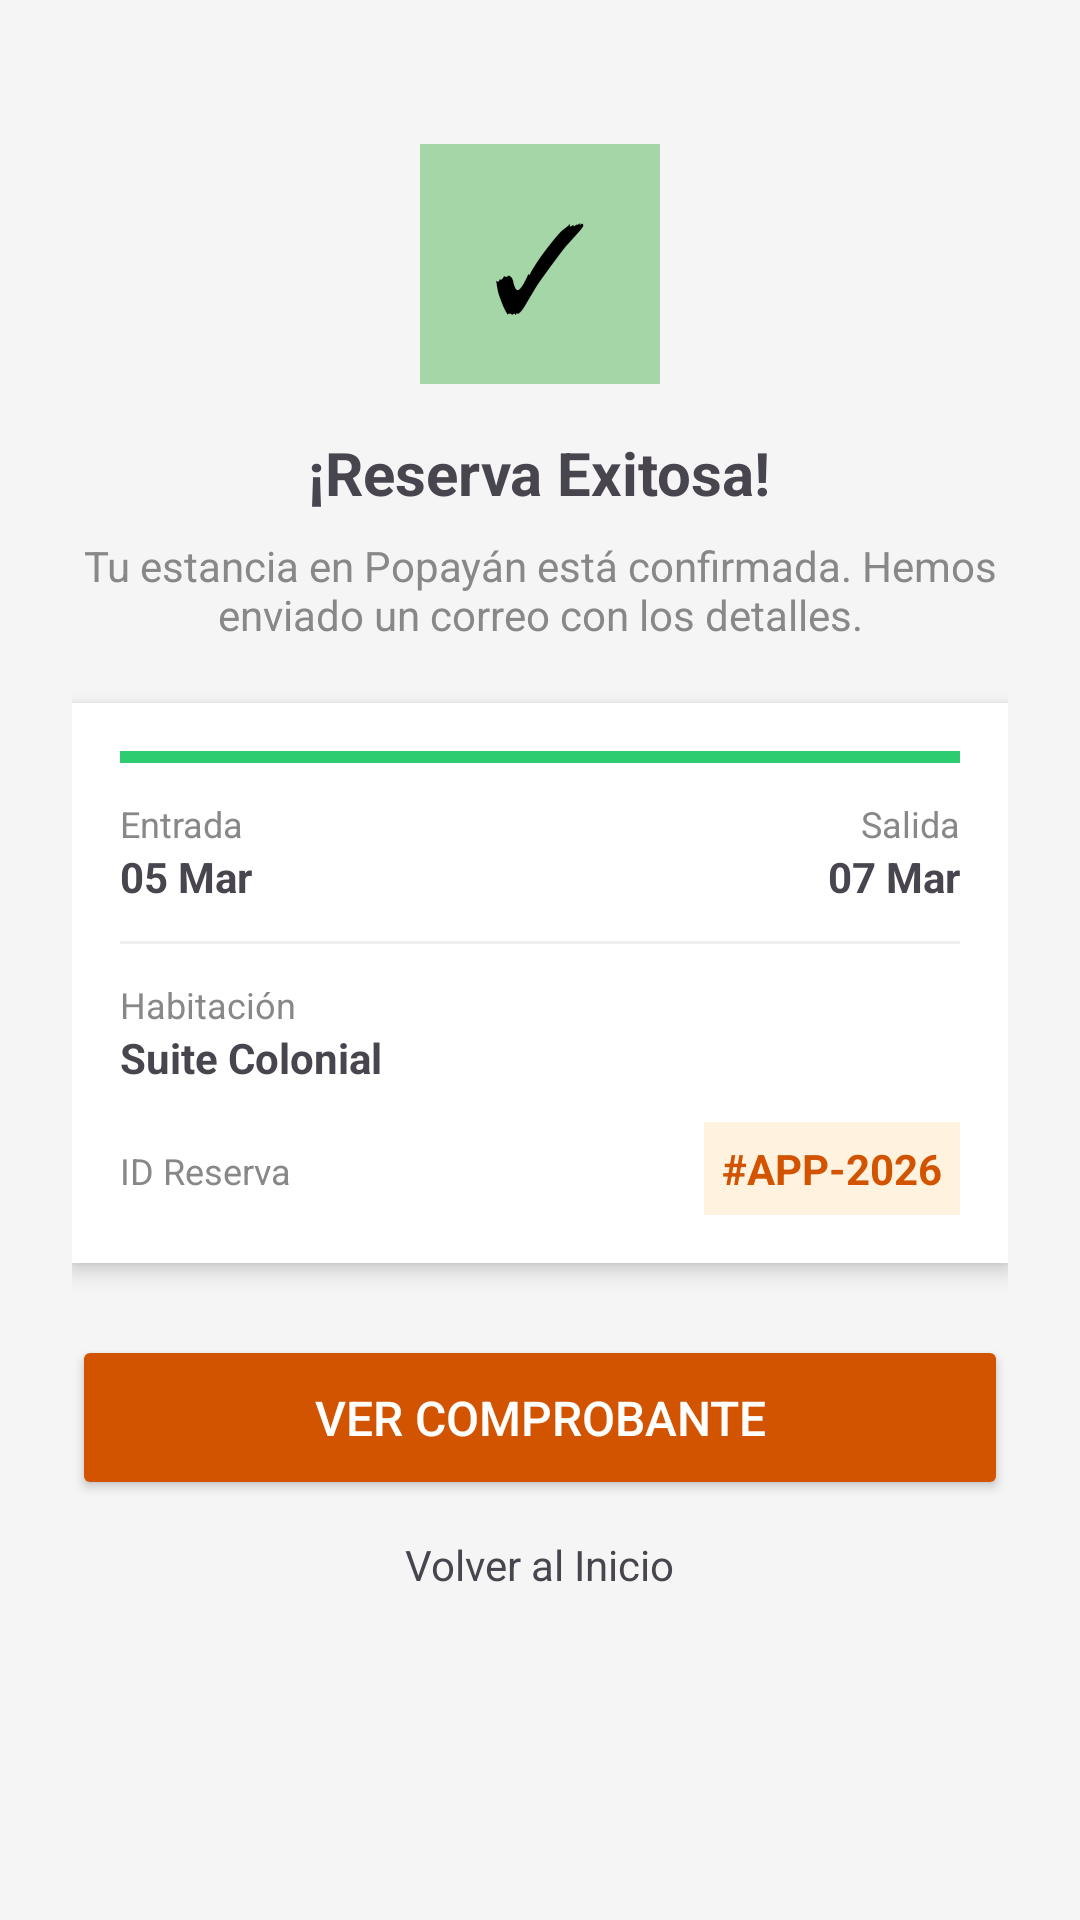

Android layout source for this screen:
<!-- AndroidManifest.xml: application theme Theme.HotelPopayan -->
<!-- res/layout/confirmacion.xml -->
<?xml version="1.0" encoding="utf-8"?>
<ScrollView xmlns:android="http://schemas.android.com/apk/res/android"
    android:layout_width="match_parent"
    android:layout_height="match_parent"
    android:background="#F5F5F5">

    <LinearLayout
        android:layout_width="match_parent"
        android:layout_height="wrap_content"
        android:orientation="vertical"
        android:gravity="center_horizontal"
        android:padding="24dp">

        
        <TextView
            android:layout_width="80dp"
            android:layout_height="80dp"
            android:background="#A5D6A7"
            android:gravity="center"
            android:text="✓"
            android:textSize="40sp"
            android:textColor="#000"
            android:layout_marginTop="24dp" />

        
        <TextView
            android:layout_width="wrap_content"
            android:layout_height="wrap_content"
            android:text="¡Reserva Exitosa!"
            android:textSize="20sp"
            android:textStyle="bold"
            android:layout_marginTop="16dp" />

        
        <TextView
            android:layout_width="wrap_content"
            android:layout_height="wrap_content"
            android:text="Tu estancia en Popayán está confirmada. Hemos enviado un correo con los detalles."
            android:textSize="14sp"
            android:textColor="#888"
            android:gravity="center"
            android:layout_marginTop="8dp" />

        
        <LinearLayout
            android:layout_width="match_parent"
            android:layout_height="wrap_content"
            android:orientation="vertical"
            android:background="#FFFFFF"
            android:padding="16dp"
            android:layout_marginTop="20dp"
            android:elevation="4dp">

            
            <View
                android:layout_width="match_parent"
                android:layout_height="4dp"
                android:background="#2ECC71"
                android:layout_marginBottom="12dp"/>

            
            <LinearLayout
                android:layout_width="match_parent"
                android:layout_height="wrap_content"
                android:orientation="horizontal">

                <LinearLayout
                    android:layout_width="0dp"
                    android:layout_weight="1"
                    android:layout_height="wrap_content"
                    android:orientation="vertical">

                    <TextView
                        android:text="Entrada"
                        android:textColor="#888"
                        android:textSize="12sp"
                        android:layout_width="wrap_content"
                        android:layout_height="wrap_content"/>

                    <TextView
                        android:text="05 Mar"
                        android:textStyle="bold"
                        android:layout_width="wrap_content"
                        android:layout_height="wrap_content"/>
                </LinearLayout>

                <LinearLayout
                    android:layout_width="0dp"
                    android:layout_weight="1"
                    android:layout_height="wrap_content"
                    android:orientation="vertical"
                    android:gravity="end">

                    <TextView
                        android:text="Salida"
                        android:textColor="#888"
                        android:textSize="12sp"
                        android:layout_width="wrap_content"
                        android:layout_height="wrap_content"/>

                    <TextView
                        android:text="07 Mar"
                        android:textStyle="bold"
                        android:layout_width="wrap_content"
                        android:layout_height="wrap_content"/>
                </LinearLayout>
            </LinearLayout>

            
            <View
                android:layout_width="match_parent"
                android:layout_height="1dp"
                android:background="#EEEEEE"
                android:layout_marginVertical="12dp"/>

            
            <TextView
                android:text="Habitación"
                android:textColor="#888"
                android:textSize="12sp"
                android:layout_width="wrap_content"
                android:layout_height="wrap_content"/>

            <TextView
                android:text="Suite Colonial"
                android:textStyle="bold"
                android:layout_width="wrap_content"
                android:layout_height="wrap_content"/>

            
            <LinearLayout
                android:layout_width="match_parent"
                android:layout_height="wrap_content"
                android:layout_marginTop="12dp"
                android:orientation="horizontal">

                <TextView
                    android:text="ID Reserva"
                    android:textColor="#888"
                    android:textSize="12sp"
                    android:layout_width="0dp"
                    android:layout_weight="1"
                    android:layout_height="wrap_content"/>

                <TextView
                    android:layout_width="wrap_content"
                    android:layout_height="wrap_content"
                    android:background="#FFF3E0"
                    android:padding="6dp"
                    android:text="#APP-2026"
                    android:textColor="#D35400"
                    android:textStyle="bold" />
            </LinearLayout>

        </LinearLayout>

        
        <Button
            android:layout_width="match_parent"
            android:layout_height="55dp"
            android:layout_marginTop="24dp"
            android:backgroundTint="#D35400"
            android:text="Ver Comprobante"
            android:textColor="#FFFFFF"
            android:textSize="16sp" />

        
        <TextView
            android:layout_width="wrap_content"
            android:layout_height="wrap_content"
            android:text="Volver al Inicio"
            android:textSize="14sp"
            android:layout_marginTop="12dp" />

    </LinearLayout>

</ScrollView>
<!-- resources referenced by this layout -->
<resources>
  <style name="Theme.HotelPopayan" parent="Base.Theme.HotelPopayan" />
  <style name="Base.Theme.HotelPopayan" parent="Theme.Material3.DayNight.NoActionBar">
          
          
      </style>
</resources>
